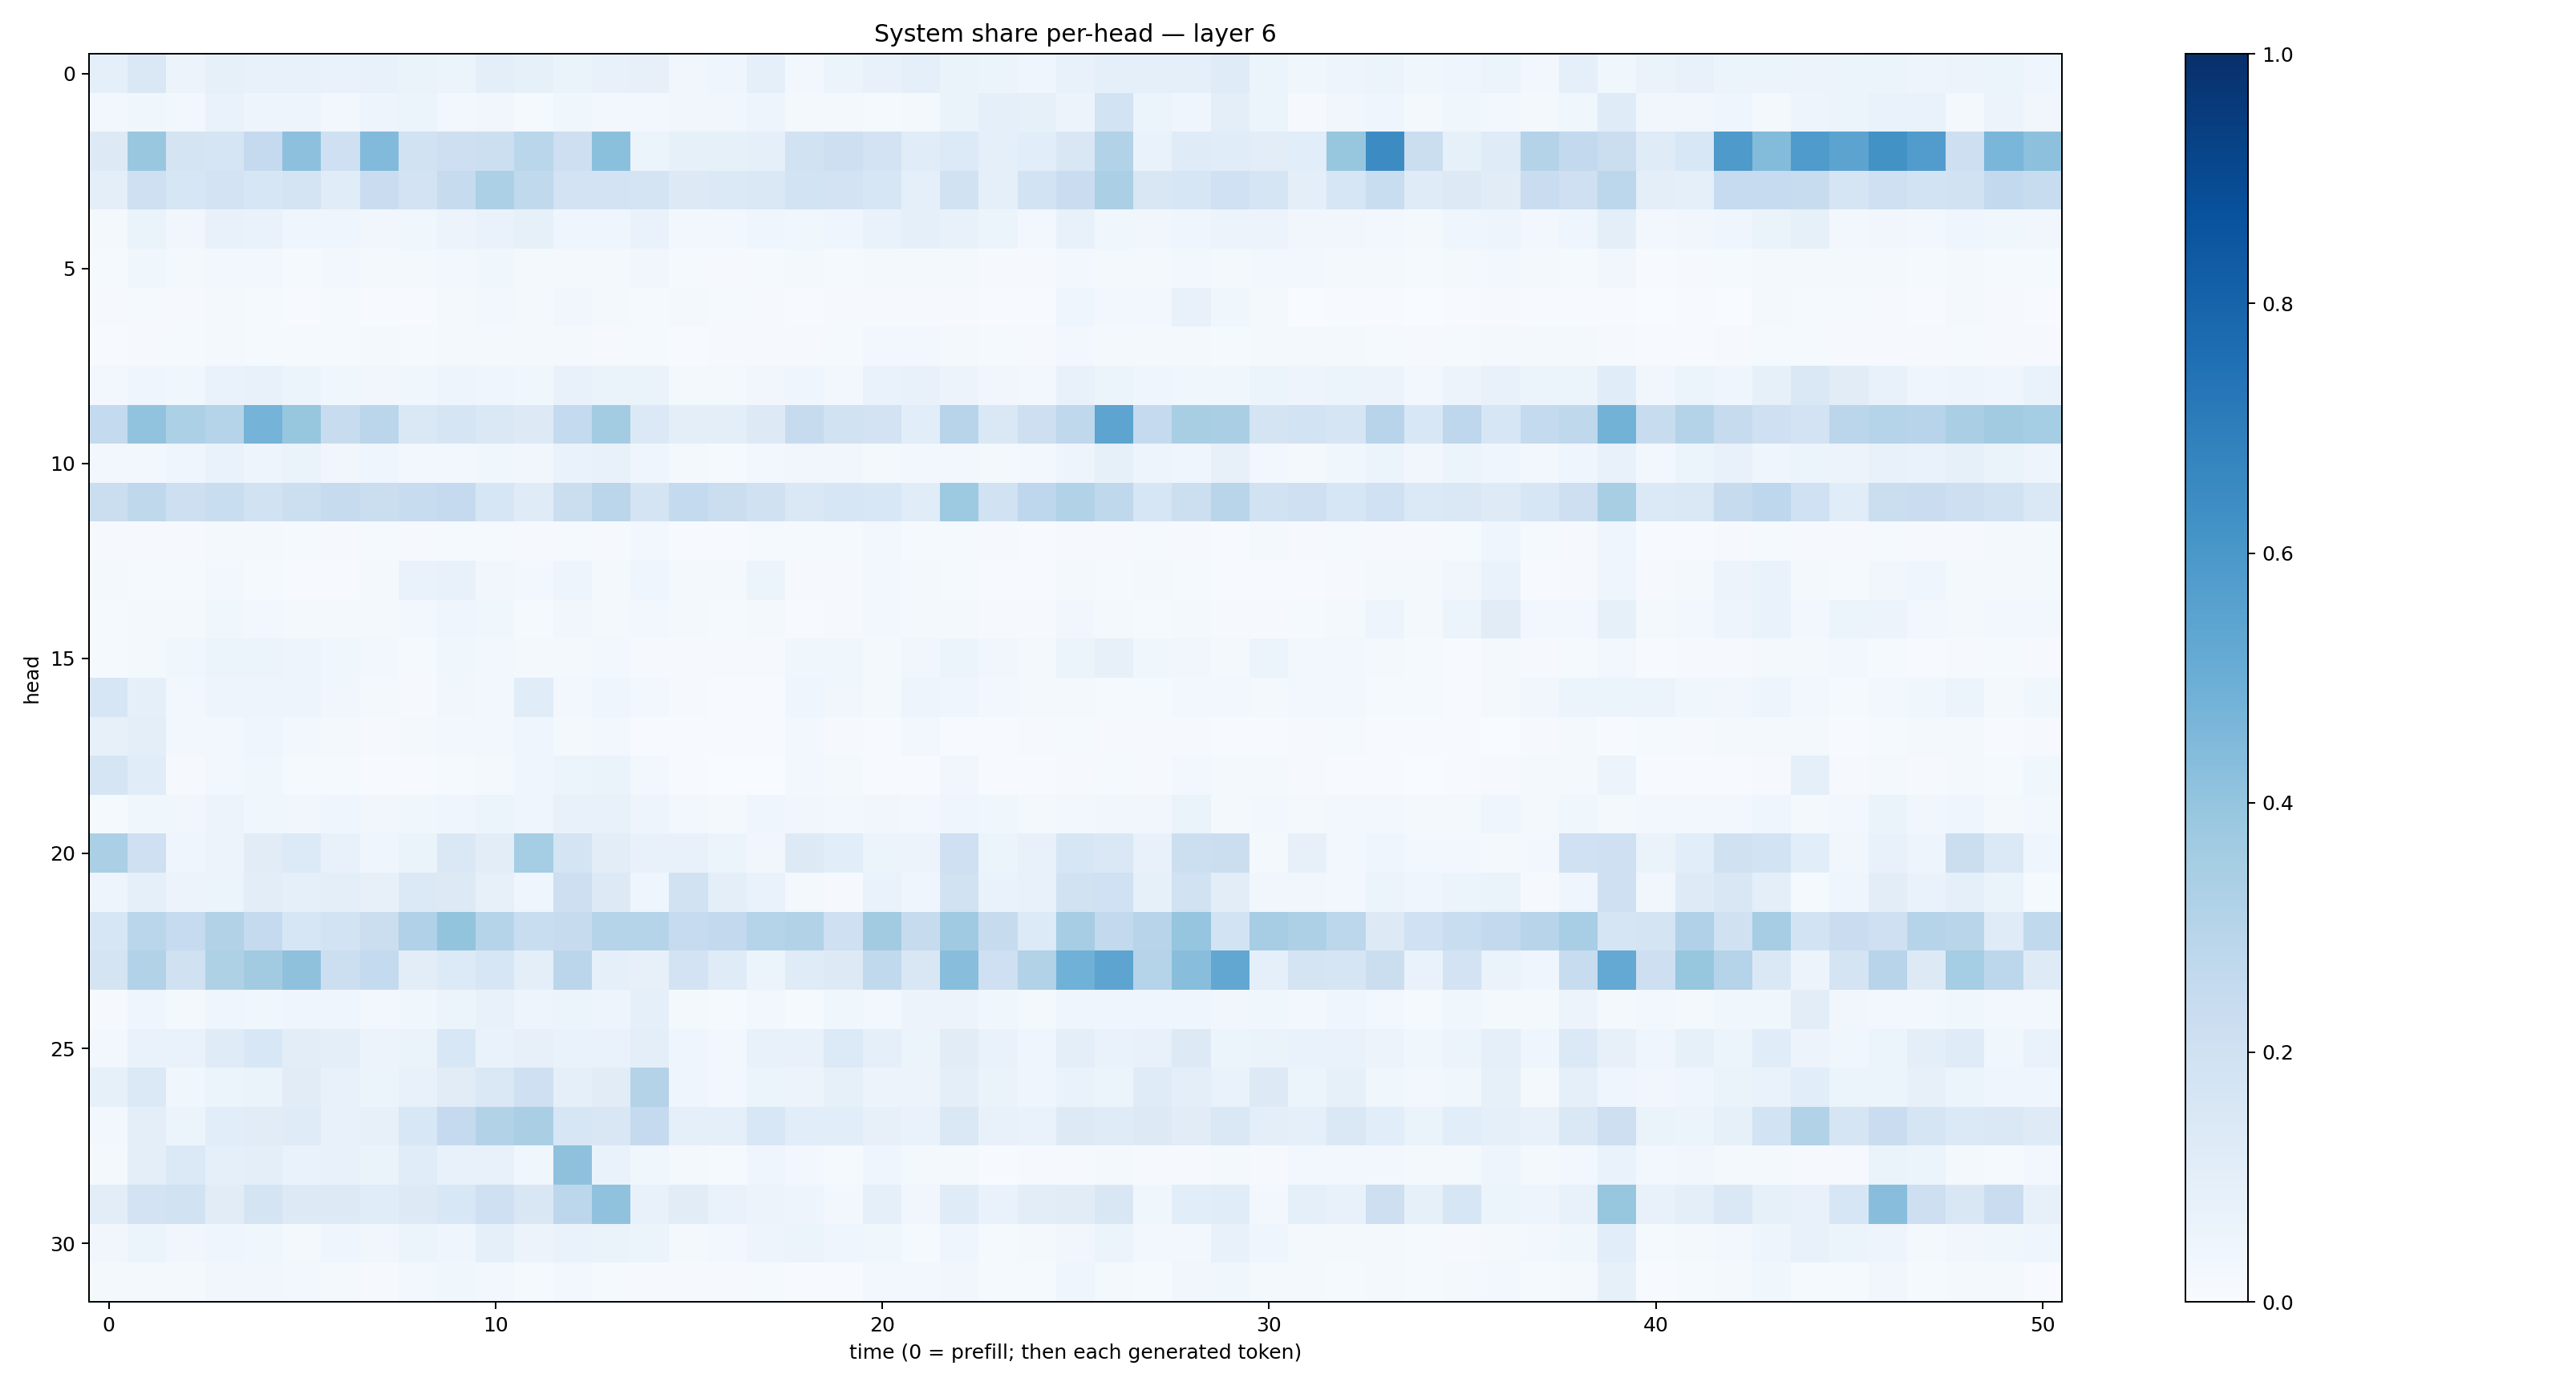

The data file committed next to this chart (first rows):
0.09343877, 0.14389503, 0.05844472, 0.08399465, 0.077064104, 0.07106338, 0.06668184, 0.073969625, 0.06617706, 0.05171563, 0.09663752, 0.08526238, 0.06359575, 0.07206072, 0.07844731, 0.03177896, 0.046544086, 0.08962764, 0.02937895, 0.051728915, 0.07151686, 0.09269693, 0.062975, 0.05950716
0.02659, 0.03904, 0.02647, 0.06694, 0.05005, 0.04936, 0.03045, 0.04725, 0.06031, 0.02714, 0.03239, 0.01246, 0.03647, 0.02613, 0.02771, 0.0334, 0.03391, 0.04975, 0.01586, 0.02072, 0.01209, 0.02105, 0.06633, 0.09091
0.1306, 0.3855, 0.1785, 0.1659, 0.251, 0.4169, 0.2061, 0.4436, 0.1952, 0.2111, 0.217, 0.288, 0.2146, 0.4207, 0.06039, 0.08263, 0.08302, 0.0866, 0.1927, 0.2125, 0.1812, 0.1152, 0.1342, 0.09087
0.09382, 0.2088, 0.1582, 0.183, 0.1634, 0.1771, 0.1133, 0.2268, 0.1817, 0.2425, 0.329, 0.264, 0.1815, 0.1806, 0.1771, 0.1255, 0.1402, 0.1412, 0.1837, 0.1831, 0.1631, 0.09062, 0.1897, 0.0872
0.0213, 0.06267, 0.03287, 0.07676, 0.06807, 0.04132, 0.03909, 0.03351, 0.03693, 0.05519, 0.06939, 0.08392, 0.04616, 0.0465, 0.06894, 0.02805, 0.03095, 0.04149, 0.03566, 0.04038, 0.06813, 0.08973, 0.07325, 0.05108
0.0137, 0.03559, 0.01911, 0.029, 0.0308, 0.01281, 0.02461, 0.01636, 0.01963, 0.02491, 0.03554, 0.02154, 0.02316, 0.02096, 0.03377, 0.01446, 0.01157, 0.01555, 0.0187, 0.01405, 0.02049, 0.01858, 0.02266, 0.009467
0.01022, 0.01268, 0.009257, 0.02012, 0.01219, 0.006746, 0.01282, 0.004764, 0.006834, 0.01958, 0.02427, 0.02262, 0.03337, 0.02107, 0.01256, 0.01621, 0.01248, 0.008224, 0.005329, 0.009265, 0.01108, 0.009936, 0.00993, 0.007248
0.006218, 0.01008, 0.01335, 0.01859, 0.01285, 0.01537, 0.01288, 0.01749, 0.0151, 0.02273, 0.02119, 0.01739, 0.02205, 0.01162, 0.01525, 0.007505, 0.009695, 0.01148, 0.008606, 0.01341, 0.02895, 0.02897, 0.02179, 0.01374
0.02644, 0.04622, 0.03729, 0.06694, 0.07174, 0.05153, 0.03585, 0.03355, 0.03616, 0.04793, 0.04194, 0.03531, 0.07613, 0.06259, 0.06281, 0.01951, 0.01765, 0.03222, 0.04492, 0.02772, 0.06672, 0.07425, 0.05686, 0.03424
0.2544, 0.4037, 0.3294, 0.3041, 0.4752, 0.3944, 0.2399, 0.2838, 0.1481, 0.1683, 0.143, 0.1308, 0.2563, 0.3559, 0.1398, 0.09626, 0.09861, 0.1268, 0.2438, 0.189, 0.1802, 0.1058, 0.2963, 0.148
0.02912, 0.03125, 0.03932, 0.06653, 0.04983, 0.06459, 0.03281, 0.04554, 0.02579, 0.02985, 0.03564, 0.03487, 0.0702, 0.07105, 0.04633, 0.01579, 0.01495, 0.02818, 0.03511, 0.03214, 0.02225, 0.02954, 0.02529, 0.02092
0.2198, 0.2707, 0.2146, 0.2318, 0.1947, 0.2176, 0.245, 0.225, 0.2362, 0.2526, 0.1638, 0.1174, 0.2226, 0.2827, 0.1761, 0.2564, 0.2202, 0.1978, 0.1446, 0.1565, 0.1536, 0.1133, 0.3732, 0.1903
0.009572, 0.009111, 0.01132, 0.02021, 0.01928, 0.0144, 0.009453, 0.01207, 0.01096, 0.01448, 0.01468, 0.0115, 0.01543, 0.008156, 0.02463, 0.006447, 0.006235, 0.01254, 0.01275, 0.01454, 0.0271, 0.01392, 0.01326, 0.008837
0.02129, 0.0151, 0.01432, 0.02348, 0.01209, 0.007792, 0.007599, 0.02037, 0.06724, 0.07344, 0.03204, 0.02412, 0.04802, 0.02263, 0.04485, 0.0163, 0.02085, 0.05214, 0.009499, 0.008013, 0.02566, 0.02032, 0.01204, 0.005176
0.01327, 0.02263, 0.02095, 0.03536, 0.02939, 0.01683, 0.01572, 0.01818, 0.02493, 0.04042, 0.0377, 0.01431, 0.0337, 0.01627, 0.02345, 0.02061, 0.01406, 0.02021, 0.00754, 0.00849, 0.0288, 0.02164, 0.02337, 0.01012
0.01223, 0.01931, 0.03812, 0.05402, 0.06008, 0.04968, 0.03691, 0.0302, 0.01401, 0.03681, 0.02363, 0.01883, 0.02236, 0.02488, 0.01008, 0.009585, 0.008704, 0.009323, 0.03852, 0.03551, 0.02073, 0.03409, 0.0516, 0.03201
0.1589, 0.08838, 0.02681, 0.04952, 0.04988, 0.04813, 0.03187, 0.01815, 0.01161, 0.03479, 0.0235, 0.1134, 0.02601, 0.04419, 0.02569, 0.008856, 0.005771, 0.006624, 0.0466, 0.03361, 0.02284, 0.04992, 0.04343, 0.02389
0.07983, 0.09556, 0.02948, 0.03053, 0.04084, 0.02511, 0.01984, 0.01055, 0.01771, 0.02468, 0.02502, 0.042, 0.01715, 0.02886, 0.007011, 0.004486, 0.005551, 0.004284, 0.02985, 0.008295, 0.007301, 0.02538, 0.007473, 0.005869
0.1658, 0.1168, 0.008403, 0.02933, 0.03541, 0.01266, 0.01246, 0.005764, 0.004431, 0.01253, 0.01582, 0.0422, 0.05246, 0.06266, 0.0247, 0.005997, 0.003834, 0.003655, 0.02664, 0.01999, 0.006342, 0.006239, 0.0347, 0.005368
0.01384, 0.03642, 0.03318, 0.05813, 0.03757, 0.03428, 0.04061, 0.03289, 0.03598, 0.04447, 0.05163, 0.04334, 0.07072, 0.07719, 0.0487, 0.02942, 0.02291, 0.04568, 0.03144, 0.0295, 0.03191, 0.03067, 0.04042, 0.03769
0.3341, 0.2039, 0.04604, 0.05679, 0.1127, 0.1352, 0.07238, 0.04161, 0.06618, 0.146, 0.1043, 0.3552, 0.1732, 0.1036, 0.07614, 0.07129, 0.05984, 0.03423, 0.1263, 0.108, 0.05966, 0.05738, 0.2039, 0.06188
0.04923, 0.08825, 0.05471, 0.05912, 0.1039, 0.08655, 0.1013, 0.07931, 0.1392, 0.1287, 0.07902, 0.04626, 0.213, 0.1278, 0.04364, 0.1888, 0.1006, 0.0691, 0.01717, 0.008063, 0.06779, 0.04188, 0.1892, 0.069
0.1588, 0.2867, 0.2483, 0.3146, 0.2511, 0.1622, 0.1871, 0.2235, 0.3173, 0.4006, 0.2997, 0.2343, 0.2456, 0.2994, 0.2985, 0.2473, 0.2591, 0.3012, 0.3103, 0.207, 0.3618, 0.2461, 0.371, 0.2428
0.1789, 0.3121, 0.1982, 0.3227, 0.3604, 0.4108, 0.2171, 0.2545, 0.1054, 0.135, 0.1633, 0.09549, 0.2813, 0.08912, 0.08181, 0.181, 0.1205, 0.06212, 0.1203, 0.1265, 0.2656, 0.1491, 0.4293, 0.2077
0.01066, 0.04274, 0.02218, 0.0403, 0.03808, 0.04283, 0.04159, 0.02685, 0.03871, 0.05991, 0.07615, 0.05009, 0.05463, 0.04941, 0.08907, 0.01966, 0.01558, 0.02404, 0.0156, 0.03714, 0.03032, 0.05566, 0.05802, 0.03772
0.03078, 0.0672, 0.06977, 0.1207, 0.1546, 0.1047, 0.09809, 0.05549, 0.0657, 0.1555, 0.07014, 0.07876, 0.06806, 0.06951, 0.09514, 0.04205, 0.02907, 0.07467, 0.07053, 0.1364, 0.09014, 0.0605, 0.1129, 0.06848
0.08498, 0.1375, 0.03761, 0.06011, 0.06281, 0.1124, 0.07794, 0.0532, 0.07285, 0.1122, 0.148, 0.2081, 0.08858, 0.1119, 0.3065, 0.03996, 0.02658, 0.05936, 0.05519, 0.08446, 0.05757, 0.05546, 0.0978, 0.06273
0.02848, 0.09715, 0.05946, 0.1067, 0.1122, 0.1208, 0.07055, 0.07985, 0.1529, 0.2524, 0.3093, 0.3369, 0.1575, 0.1523, 0.2512, 0.08995, 0.09068, 0.1527, 0.1083, 0.1061, 0.07903, 0.06995, 0.1423, 0.07045
0.02162, 0.09433, 0.1396, 0.0869, 0.09635, 0.06696, 0.07698, 0.06427, 0.1154, 0.07663, 0.0708, 0.03549, 0.4103, 0.06962, 0.03586, 0.02339, 0.01362, 0.04241, 0.02668, 0.01529, 0.04168, 0.02185, 0.02274, 0.007481
0.102, 0.1823, 0.1949, 0.1111, 0.1745, 0.1284, 0.1305, 0.1168, 0.1265, 0.1524, 0.2092, 0.1488, 0.2812, 0.4101, 0.07102, 0.1127, 0.06775, 0.05691, 0.04976, 0.02439, 0.08889, 0.03375, 0.1182, 0.0671
0.03239, 0.0606, 0.03382, 0.04458, 0.03776, 0.02273, 0.0448, 0.03369, 0.05264, 0.04571, 0.09076, 0.05738, 0.06849, 0.06482, 0.06095, 0.02003, 0.02795, 0.04739, 0.05393, 0.03981, 0.03778, 0.01289, 0.04025, 0.01286
0.01655, 0.02193, 0.01897, 0.03486, 0.03441, 0.02403, 0.01747, 0.01133, 0.02534, 0.03739, 0.02867, 0.01372, 0.0295, 0.01377, 0.01022, 0.01043, 0.01023, 0.01398, 0.006867, 0.007347, 0.02975, 0.02351, 0.0327, 0.01408
